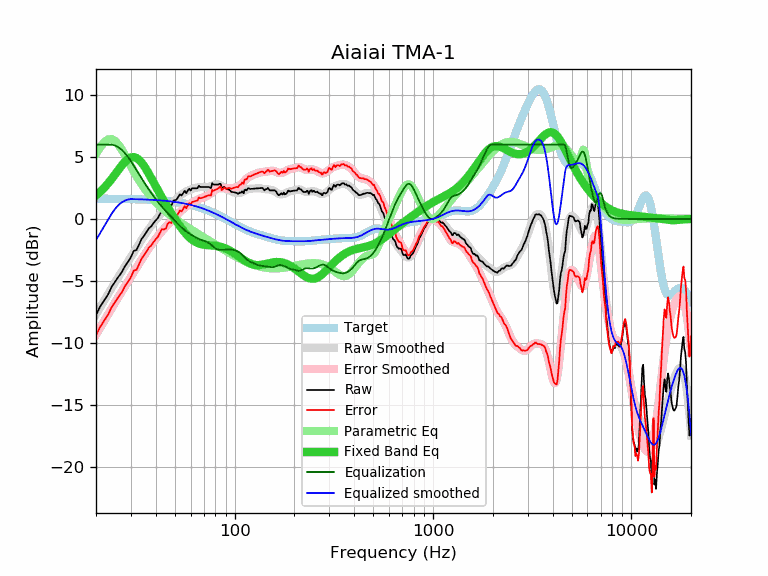

Source data for this figure (header and first rows):
frequency, raw, error, smoothed, error_smoothed, equalization, parametric_eq, equalized_raw, equalized_smoothed, target
20, -7.76, -9.40, -7.70, -9.34, 6.00, 1.89, -1.76, -1.70, 1.64
21, -7.07, -8.71, -7.13, -8.77, 6.00, 2.19, -1.07, -1.13, 1.64
22, -6.58, -8.21, -6.59, -8.22, 6.00, 2.52, -0.58, -0.59, 1.64
23, -6.10, -7.73, -6.07, -7.70, 6.00, 2.87, -0.10, -0.07, 1.63
24, -5.48, -7.11, -5.57, -7.20, 6.00, 3.24, 0.52, 0.43, 1.63
25, -5.06, -6.69, -5.10, -6.73, 5.93, 3.62, 0.87, 0.83, 1.63
26, -4.65, -6.27, -4.65, -6.28, 5.78, 3.99, 1.14, 1.13, 1.62
27, -4.30, -5.92, -4.23, -5.85, 5.57, 4.34, 1.28, 1.35, 1.62
28, -3.80, -5.42, -3.82, -5.44, 5.31, 4.63, 1.51, 1.49, 1.62
29, -3.47, -5.08, -3.43, -5.05, 5.01, 4.85, 1.54, 1.57, 1.61
30, -3.08, -4.69, -3.06, -4.67, 4.67, 4.98, 1.59, 1.61, 1.61
31, -2.57, -4.17, -2.69, -4.30, 4.30, 5.00, 1.73, 1.60, 1.60
32, -2.51, -4.11, -2.34, -3.94, 3.94, 4.93, 1.43, 1.60, 1.60
33, -2.05, -3.64, -2.00, -3.59, 3.59, 4.77, 1.54, 1.59, 1.59
34, -1.60, -3.18, -1.68, -3.26, 3.26, 4.54, 1.66, 1.58, 1.58
35, -1.34, -2.91, -1.37, -2.94, 2.94, 4.26, 1.60, 1.58, 1.58
36, -1.04, -2.61, -1.07, -2.64, 2.64, 3.95, 1.60, 1.57, 1.57
37, -0.74, -2.30, -0.80, -2.36, 2.36, 3.63, 1.62, 1.56, 1.56
38, -0.59, -2.14, -0.54, -2.09, 2.09, 3.29, 1.50, 1.55, 1.55
39, -0.33, -1.87, -0.30, -1.84, 1.84, 2.96, 1.51, 1.54, 1.54
40, -0.11, -1.64, -0.08, -1.60, 1.60, 2.64, 1.50, 1.53, 1.53
41, 0.07, -1.45, 0.13, -1.38, 1.38, 2.32, 1.45, 1.52, 1.52
42, 0.39, -1.11, 0.33, -1.18, 1.18, 2.02, 1.57, 1.51, 1.51
43, 0.67, -0.82, 0.51, -0.98, 0.98, 1.73, 1.66, 1.49, 1.49
44, 0.62, -0.86, 0.68, -0.80, 0.80, 1.45, 1.42, 1.48, 1.48
45, 0.70, -0.76, 0.83, -0.63, 0.63, 1.19, 1.33, 1.46, 1.46
46, 1.07, -0.38, 0.98, -0.47, 0.47, 0.93, 1.54, 1.45, 1.45
47, 1.18, -0.25, 1.12, -0.31, 0.31, 0.69, 1.49, 1.43, 1.43
48, 1.08, -0.33, 1.26, -0.16, 0.16, 0.45, 1.24, 1.42, 1.42
49, 1.47, 0.07, 1.39, -0.00, 0.00, 0.23, 1.47, 1.40, 1.40
50, 1.52, 0.14, 1.52, 0.15, -0.15, 0.01, 1.38, 1.38, 1.38
51, 1.57, 0.21, 1.65, 0.29, -0.29, -0.19, 1.28, 1.36, 1.36
52, 1.80, 0.46, 1.77, 0.43, -0.43, -0.39, 1.37, 1.34, 1.34
53, 2.00, 0.68, 1.88, 0.57, -0.57, -0.58, 1.43, 1.32, 1.32
54, 1.90, 0.61, 1.98, 0.69, -0.69, -0.76, 1.21, 1.29, 1.29
55, 2.08, 0.81, 2.08, 0.81, -0.81, -0.92, 1.28, 1.27, 1.27
56, 2.28, 1.04, 2.16, 0.91, -0.91, -1.08, 1.37, 1.25, 1.25
57, 2.08, 0.86, 2.23, 1.01, -1.01, -1.22, 1.07, 1.22, 1.22
58, 2.28, 1.09, 2.29, 1.09, -1.09, -1.35, 1.19, 1.19, 1.19
59, 2.45, 1.28, 2.34, 1.17, -1.17, -1.47, 1.28, 1.17, 1.17
60, 2.29, 1.15, 2.39, 1.25, -1.25, -1.58, 1.04, 1.14, 1.14
61, 2.48, 1.37, 2.43, 1.32, -1.32, -1.67, 1.16, 1.11, 1.11
62, 2.48, 1.40, 2.47, 1.39, -1.39, -1.75, 1.10, 1.08, 1.08
63, 2.48, 1.43, 2.50, 1.45, -1.45, -1.83, 1.03, 1.05, 1.05
64, 2.48, 1.46, 2.53, 1.51, -1.51, -1.89, 0.97, 1.02, 1.02
65, 2.48, 1.49, 2.55, 1.56, -1.56, -1.94, 0.92, 0.99, 0.99
66, 2.68, 1.73, 2.57, 1.61, -1.61, -1.98, 1.07, 0.95, 0.95
67, 2.59, 1.67, 2.58, 1.66, -1.66, -2.01, 0.93, 0.92, 0.92
68, 2.58, 1.70, 2.58, 1.70, -1.70, -2.04, 0.88, 0.88, 0.88
69, 2.58, 1.73, 2.58, 1.73, -1.73, -2.06, 0.85, 0.85, 0.85
70, 2.58, 1.77, 2.58, 1.76, -1.76, -2.08, 0.82, 0.81, 0.81
71, 2.58, 1.80, 2.57, 1.80, -1.80, -2.09, 0.78, 0.78, 0.78
72, 2.58, 1.84, 2.58, 1.84, -1.84, -2.10, 0.75, 0.74, 0.74
73, 2.58, 1.88, 2.58, 1.88, -1.88, -2.11, 0.70, 0.70, 0.70
74, 2.58, 1.92, 2.60, 1.94, -1.94, -2.12, 0.64, 0.66, 0.66
75, 2.53, 1.91, 2.63, 2.00, -2.00, -2.12, 0.53, 0.62, 0.62
76, 2.49, 1.91, 2.66, 2.07, -2.07, -2.13, 0.42, 0.59, 0.59
77, 2.89, 2.35, 2.70, 2.15, -2.15, -2.14, 0.74, 0.55, 0.55
78, 2.78, 2.28, 2.74, 2.23, -2.23, -2.15, 0.55, 0.51, 0.51
79, 2.78, 2.32, 2.77, 2.30, -2.30, -2.16, 0.48, 0.47, 0.47
... 553 more rows
